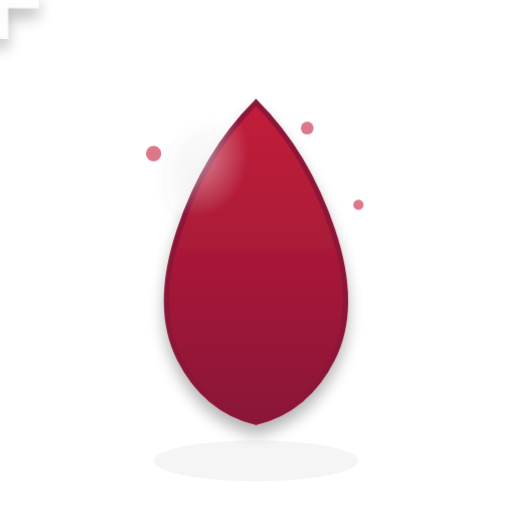
t = 0.00 s
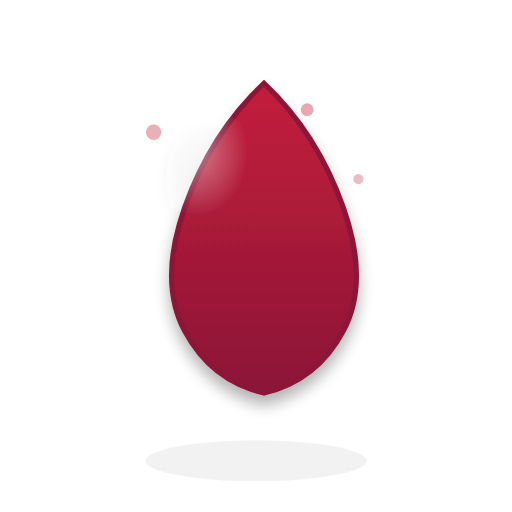
t = 0.63 s
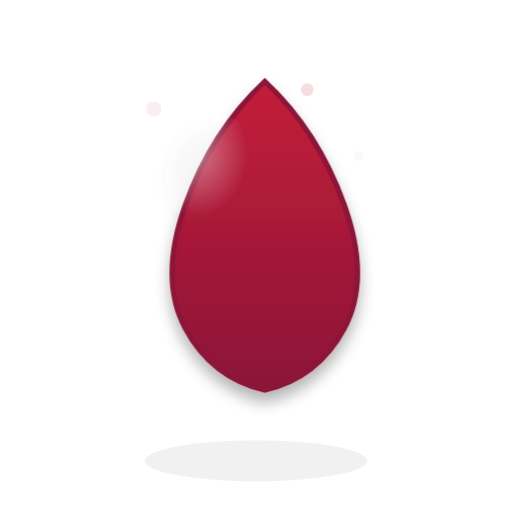
t = 1.31 s
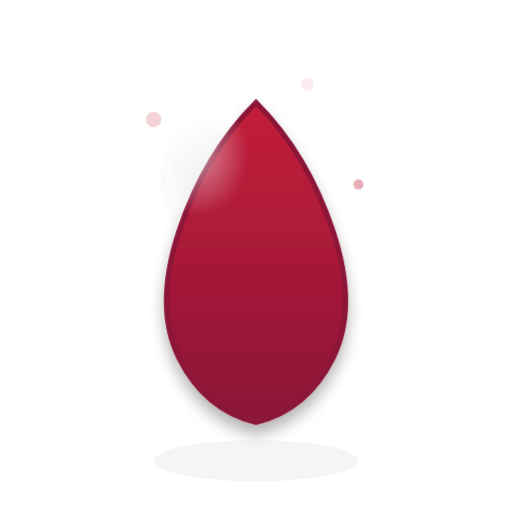
t = 2.00 s
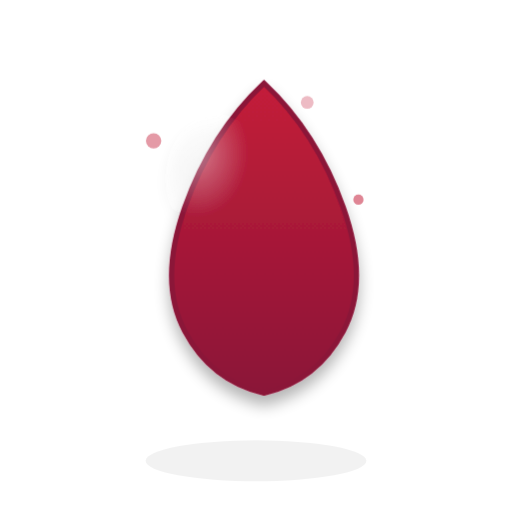
t = 2.63 s
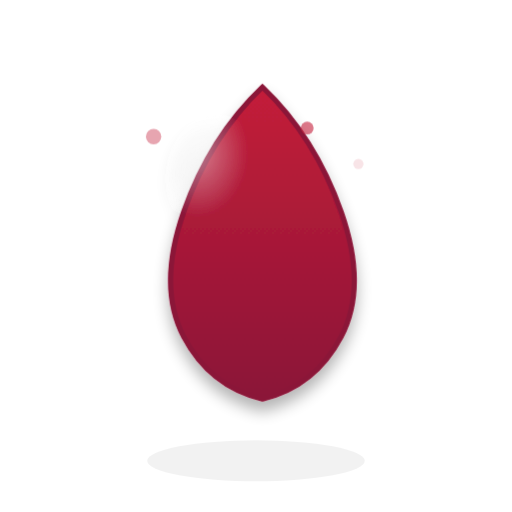
t = 3.50 s

The animated SVG that drew these frames (rendered in a browser with its animation timeline set to each time). Animation: 12 SMIL elements (animate=9,animateTransform=3); one cycle of 4.00 s, repeats indefinitely.

<!-- 3D Animated Blood Drop -->
<svg width="200" height="200" viewBox="0 0 200 200" xmlns="http://www.w3.org/2000/svg">
  <defs>
    <linearGradient id="bloodGradient" x1="0%" y1="0%" x2="0%" y2="100%">
      <stop offset="0%" style="stop-color:#C41E3A;stop-opacity:1" />
      <stop offset="100%" style="stop-color:#8B1538;stop-opacity:1" />
    </linearGradient>
    
    <radialGradient id="highlight" cx="30%" cy="30%">
      <stop offset="0%" style="stop-color:#ffffff;stop-opacity:0.6" />
      <stop offset="100%" style="stop-color:#ffffff;stop-opacity:0" />
    </radialGradient>
    
    <filter id="shadow">
      <feGaussianBlur in="SourceAlpha" stdDeviation="3"/>
      <feOffset dx="0" dy="4" result="offsetblur"/>
      <feComponentTransfer>
        <feFuncA type="linear" slope="0.3"/>
      </feComponentTransfer>
      <feMerge>
        <feMergeNode/>
        <feMergeNode in="SourceGraphic"/>
      </feMerge>
    </filter>
  </defs>
  
  <!-- Shadow -->
  <ellipse cx="100" cy="180" rx="40" ry="8" fill="rgba(0,0,0,0.2)">
    <animate attributeName="rx" values="40;45;40" dur="2s" repeatCount="indefinite"/>
    <animate attributeName="opacity" values="0.2;0.3;0.2" dur="2s" repeatCount="indefinite"/>
  </ellipse>
  
  <!-- Blood Drop -->
  <g filter="url(#shadow)">
    <path d="M 100 40 Q 80 60, 70 90 Q 60 120, 70 140 Q 80 160, 100 165 Q 120 160, 130 140 Q 140 120, 130 90 Q 120 60, 100 40 Z" 
          fill="url(#bloodGradient)" stroke="#8B1538" stroke-width="2">
      <animateTransform
        attributeName="transform"
        type="translate"
        values="0,0; 0,-10; 0,0"
        dur="2s"
        repeatCount="indefinite"/>
      <animateTransform
        attributeName="transform"
        type="scale"
        values="1,1; 1.05,0.95; 1,1"
        dur="2s"
        repeatCount="indefinite"
        additive="sum"/>
    </path>
    
    <!-- Highlight -->
    <ellipse cx="85" cy="70" rx="20" ry="25" fill="url(#highlight)" opacity="0.8">
      <animate attributeName="opacity" values="0.8;0.6;0.8" dur="2s" repeatCount="indefinite"/>
    </ellipse>
    
    <!-- Plus Sign -->
    <g transform="translate(100, 110)">
      <rect x="-3" y="-15" width="6" height="30" fill="white" opacity="0.9"/>
      <rect x="-15" y="-3" width="30" height="6" fill="white" opacity="0.9"/>
      <animateTransform
        attributeName="transform"
        type="rotate"
        values="0 100 110; 360 100 110"
        dur="4s"
        repeatCount="indefinite"/>
    </g>
  </g>
  
  <!-- Floating Particles -->
  <circle cx="60" cy="60" r="3" fill="#C41E3A" opacity="0.6">
    <animate attributeName="cy" values="60;40;60" dur="3s" repeatCount="indefinite"/>
    <animate attributeName="opacity" values="0.6;0;0.6" dur="3s" repeatCount="indefinite"/>
  </circle>
  <circle cx="140" cy="80" r="2" fill="#C41E3A" opacity="0.6">
    <animate attributeName="cy" values="80;60;80" dur="2.5s" repeatCount="indefinite"/>
    <animate attributeName="opacity" values="0.6;0;0.6" dur="2.5s" repeatCount="indefinite"/>
  </circle>
  <circle cx="120" cy="50" r="2.5" fill="#C41E3A" opacity="0.6">
    <animate attributeName="cy" values="50;30;50" dur="3.5s" repeatCount="indefinite"/>
    <animate attributeName="opacity" values="0.6;0;0.6" dur="3.5s" repeatCount="indefinite"/>
  </circle>
</svg>
